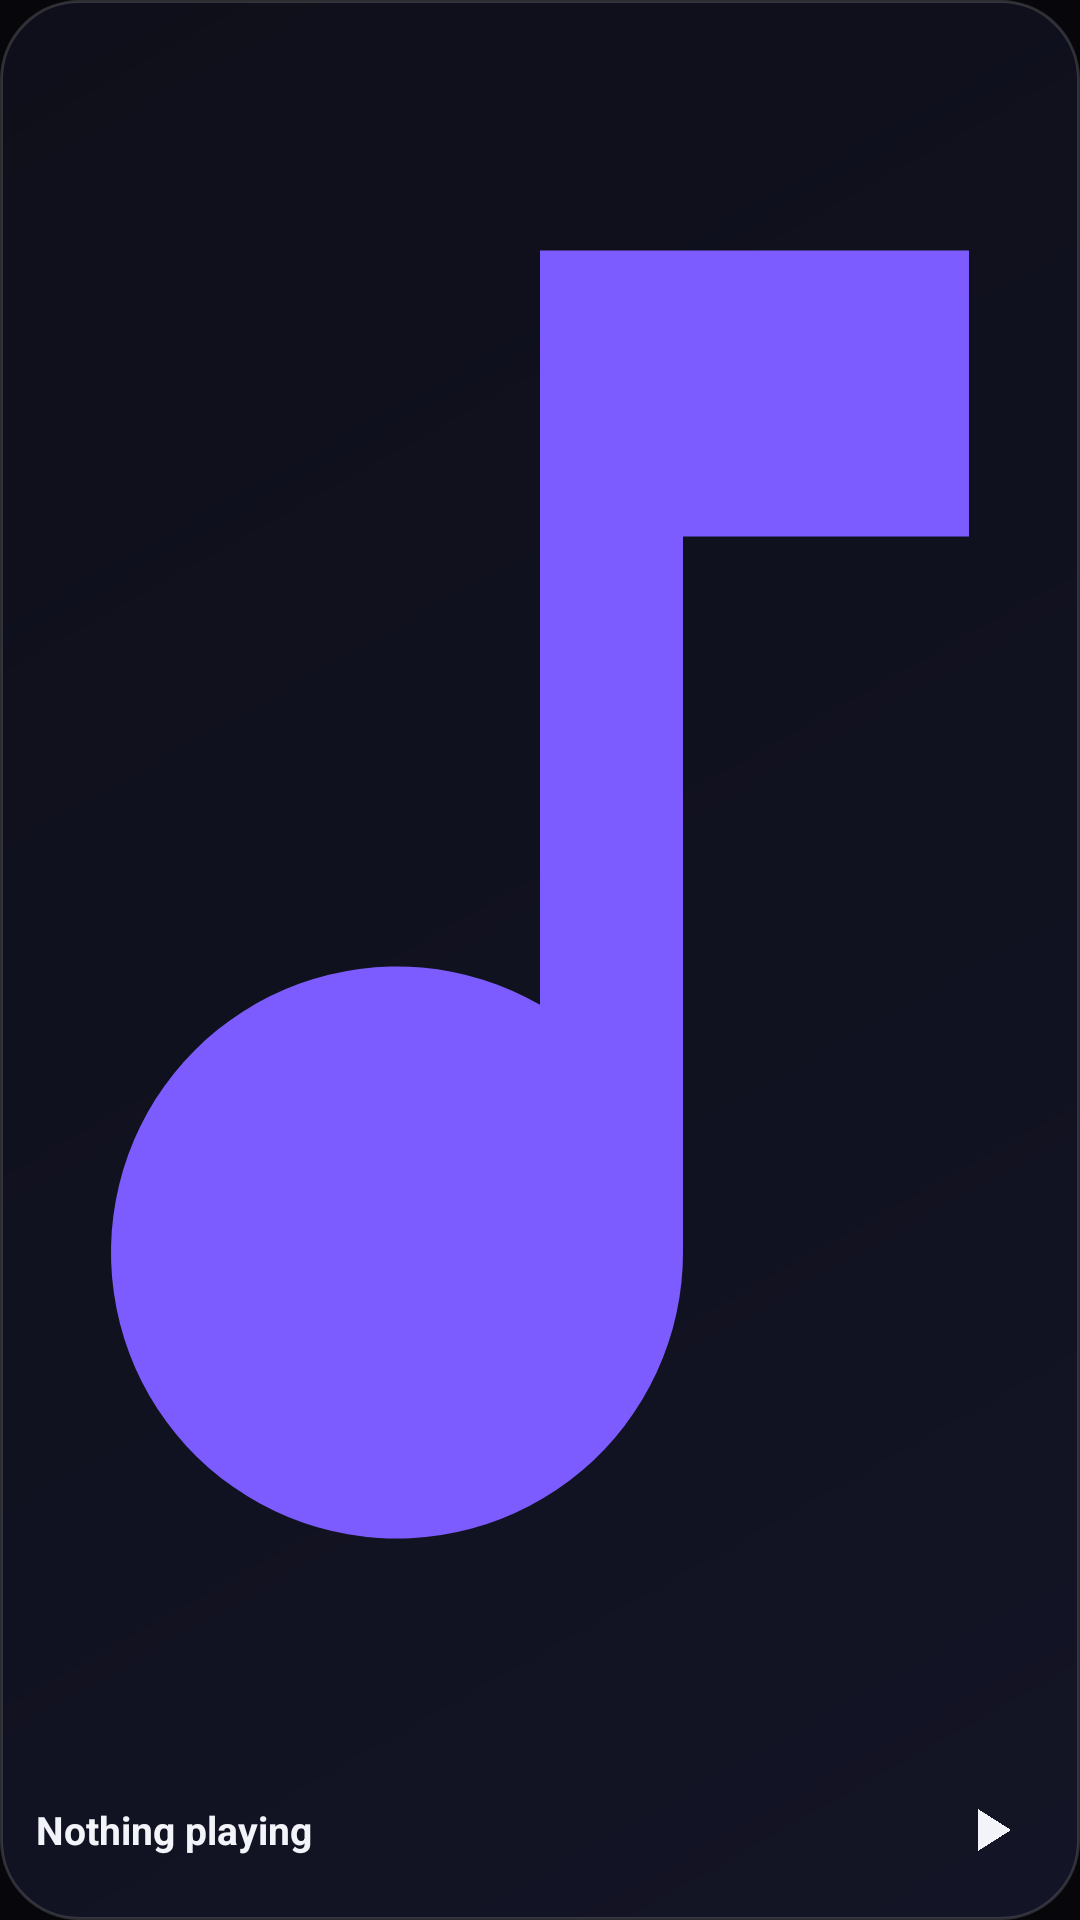

This screen was rendered from an Android layout file. Write that file and the resources it references.
<!-- AndroidManifest.xml: application theme Theme.Auralis -->
<!-- res/layout/widget_compact.xml -->
<?xml version="1.0" encoding="utf-8"?>
<LinearLayout xmlns:android="http://schemas.android.com/apk/res/android"
    android:id="@+id/widget_root"
    android:layout_width="match_parent"
    android:layout_height="match_parent"
    android:background="@drawable/widget_background"
    android:orientation="vertical"
    android:padding="12dp">

    <ImageView
        android:id="@+id/widget_artwork"
        android:layout_width="match_parent"
        android:layout_height="0dp"
        android:layout_weight="1"
        android:background="@drawable/widget_artwork_background"
        android:contentDescription="@string/cd_artwork"
        android:scaleType="centerCrop"
        android:src="@drawable/ic_widget_note" />

    <LinearLayout
        android:layout_width="match_parent"
        android:layout_height="wrap_content"
        android:layout_marginTop="8dp"
        android:gravity="center_vertical"
        android:orientation="horizontal">

        <TextView
            android:id="@+id/widget_title"
            android:layout_width="0dp"
            android:layout_height="wrap_content"
            android:layout_weight="1"
            android:ellipsize="end"
            android:maxLines="1"
            android:text="@string/nothing_playing"
            android:textColor="@color/widget_text_primary"
            android:textSize="13sp"
            android:textStyle="bold" />

        <ImageButton
            android:id="@+id/widget_play_pause"
            android:layout_width="36dp"
            android:layout_height="36dp"
            android:background="@android:color/transparent"
            android:contentDescription="@string/cd_play_pause"
            android:src="@drawable/ic_widget_play" />
    </LinearLayout>
</LinearLayout>
<!-- resources referenced by this layout -->
<resources>
  <color name="widget_text_primary">#FFF3F4FA</color>
  <!-- drawable ic_widget_note (drawable) -->
  <vector xmlns:android="http://schemas.android.com/apk/res/android"
      android:width="48dp" android:height="48dp"
      android:viewportWidth="24" android:viewportHeight="24"
      android:tint="@color/widget_accent">
      <path android:fillColor="@android:color/white" android:pathData="M12,3v10.55A4,4 0,1 0,14 17V7h4V3z" />
  </vector>
  <!-- drawable ic_widget_play (drawable) -->
  <vector xmlns:android="http://schemas.android.com/apk/res/android"
      android:width="24dp" android:height="24dp"
      android:viewportWidth="24" android:viewportHeight="24"
      android:tint="@color/widget_text_primary">
      <path android:fillColor="@android:color/white" android:pathData="M8,5v14l11,-7z" />
  </vector>
  <!-- drawable widget_background (drawable) -->
  <?xml version="1.0" encoding="utf-8"?>
  <shape xmlns:android="http://schemas.android.com/apk/res/android" android:shape="rectangle">
      <corners android:radius="26dp" />
      <gradient
          android:angle="135"
          android:startColor="#F2131426"
          android:endColor="#F20E0F1A"
          android:type="linear" />
      <stroke android:width="1dp" android:color="#26FFFFFF" />
  </shape>
  <string name="cd_artwork">Album artwork</string>
  <string name="cd_play_pause">Play or pause</string>
  <string name="nothing_playing">Nothing playing</string>
  <style name="Theme.Auralis" parent="Theme.AppCompat.DayNight.NoActionBar">
          <item name="android:windowBackground">@color/auralis_window_background</item>
          <item name="android:statusBarColor">@android:color/transparent</item>
          <item name="android:navigationBarColor">@android:color/transparent</item>
          <item name="android:windowDrawsSystemBarBackgrounds">true</item>
      </style>
  <color name="widget_accent">#FF7C5CFF</color>
  <color name="auralis_window_background">#FF07070B</color>
</resources>
